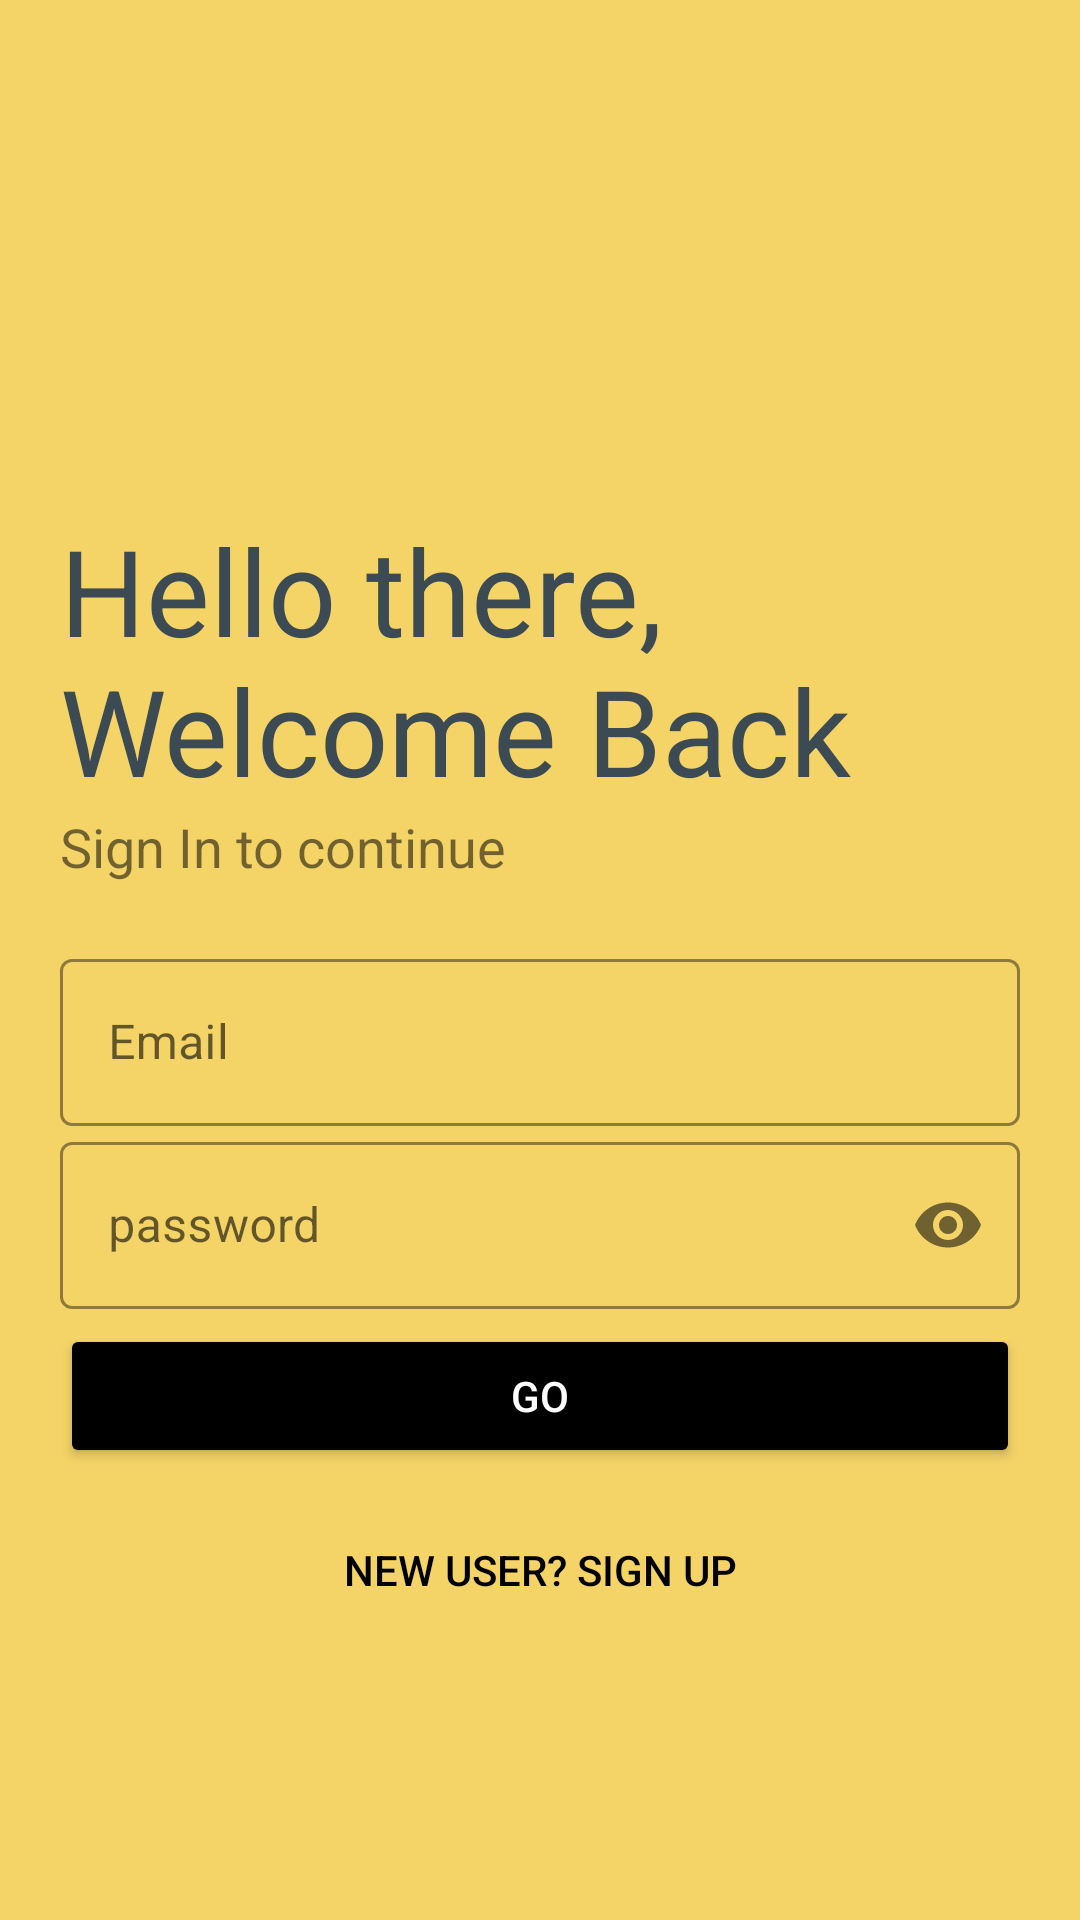

Reconstruct the res/layout file that produces this screen, plus the resources it refers to.
<!-- AndroidManifest.xml: application theme Theme.FinalTry -->
<!-- res/layout/activity_login.xml -->
<?xml version="1.0" encoding="utf-8"?>
<LinearLayout xmlns:android="http://schemas.android.com/apk/res/android"
    xmlns:app="http://schemas.android.com/apk/res-auto"
    xmlns:tools="http://schemas.android.com/tools"
    android:layout_width="match_parent"
    android:layout_height="match_parent"
    tools:context="Activity.Login"
    android:orientation="vertical"
    android:background="#fff"
    android:padding="20dp"
    android:backgroundTint="@color/yellow">

    <ImageView
        android:layout_width="150dp"
        android:layout_height="150dp"
        android:src="@drawable/aa"
        android:transitionName="logo_image"
        android:id="@+id/logo_image"/>
    <TextView
        android:id="@+id/logo_name"
        android:layout_width="wrap_content"
        android:layout_height="wrap_content"
        android:text="Hello there, Welcome Back"
        android:textSize="40sp"
        android:textColor="@color/font"
        />
    <TextView
        android:layout_width="wrap_content"
        android:layout_height="wrap_content"
        android:text="Sign In to continue"
        android:id="@+id/slogan_name"

        android:textSize="18sp"/>
    <LinearLayout
        android:layout_width="match_parent"
        android:layout_height="wrap_content"
        android:layout_marginTop="20dp"
        android:layout_marginBottom="20dp"
        android:orientation="vertical">

        <com.google.android.material.textfield.TextInputLayout
            android:layout_width="match_parent"
            android:layout_height="wrap_content"
            android:id="@+id/user_name"

            app:hintTextColor="@color/font"
            app:boxStrokeColor="@color/font"
            style="@style/Widget.MaterialComponents.TextInputLayout.OutlinedBox">

            <com.google.android.material.textfield.TextInputEditText
                android:id="@+id/login_email"
                android:layout_width="match_parent"

                android:layout_height="wrap_content"
                android:hint="Email" />
        </com.google.android.material.textfield.TextInputLayout>
        <com.google.android.material.textfield.TextInputLayout
            android:layout_width="match_parent"
            android:layout_height="wrap_content"
            android:id="@+id/password"
            app:hintTextColor="@color/font"
            app:boxStrokeColor="@color/font"
            app:passwordToggleEnabled="true"
            style="@style/Widget.MaterialComponents.TextInputLayout.OutlinedBox">

            <com.google.android.material.textfield.TextInputEditText
                android:id="@+id/login_password"
                android:layout_width="match_parent"
                android:layout_height="wrap_content"
                android:hint="password"

                android:inputType="textPassword" />
        </com.google.android.material.textfield.TextInputLayout>

        <Button
            android:id="@+id/Login"
            android:layout_width="match_parent"
            android:layout_height="wrap_content"
            android:layout_marginTop="5dp"
            android:layout_marginBottom="5dp"
            android:backgroundTint="#000"
            android:text="GO"
            android:textColor="#fff" />
        <Button
            android:layout_width="match_parent"
            android:layout_height="wrap_content"
            android:id="@+id/loButton_move"
            android:background="#00000000"
            android:text="New User? SIGN UP"
            android:textColor="#000"
            android:layout_gravity="right"
            android:elevation="0dp"
            android:layout_margin="5dp"/>
    </LinearLayout>


</LinearLayout>
<!-- resources referenced by this layout -->
<resources>
  <color name="font">#3c4a53</color>
  <color name="yellow">#f4d467</color>
  <style name="Theme.FinalTry" parent="Theme.MaterialComponents.DayNight.DarkActionBar">
          
          <item name="colorPrimary">@color/purple_500</item>
          <item name="colorPrimaryVariant">@color/purple_700</item>
          <item name="colorOnPrimary">@color/white</item>
          
          <item name="colorSecondary">@color/teal_200</item>
          <item name="colorSecondaryVariant">@color/teal_700</item>
          <item name="colorOnSecondary">@color/black</item>
          
          <item name="android:statusBarColor" tools:targetApi="l">?attr/colorPrimaryVariant</item>
          
      </style>
  <color name="purple_500">#FF6200EE</color>
  <color name="purple_700">#FF3700B3</color>
  <color name="white">#FFFFFFFF</color>
  <color name="teal_200">#FF03DAC5</color>
  <color name="teal_700">#FF018786</color>
  <color name="black">#FF000000</color>
</resources>
